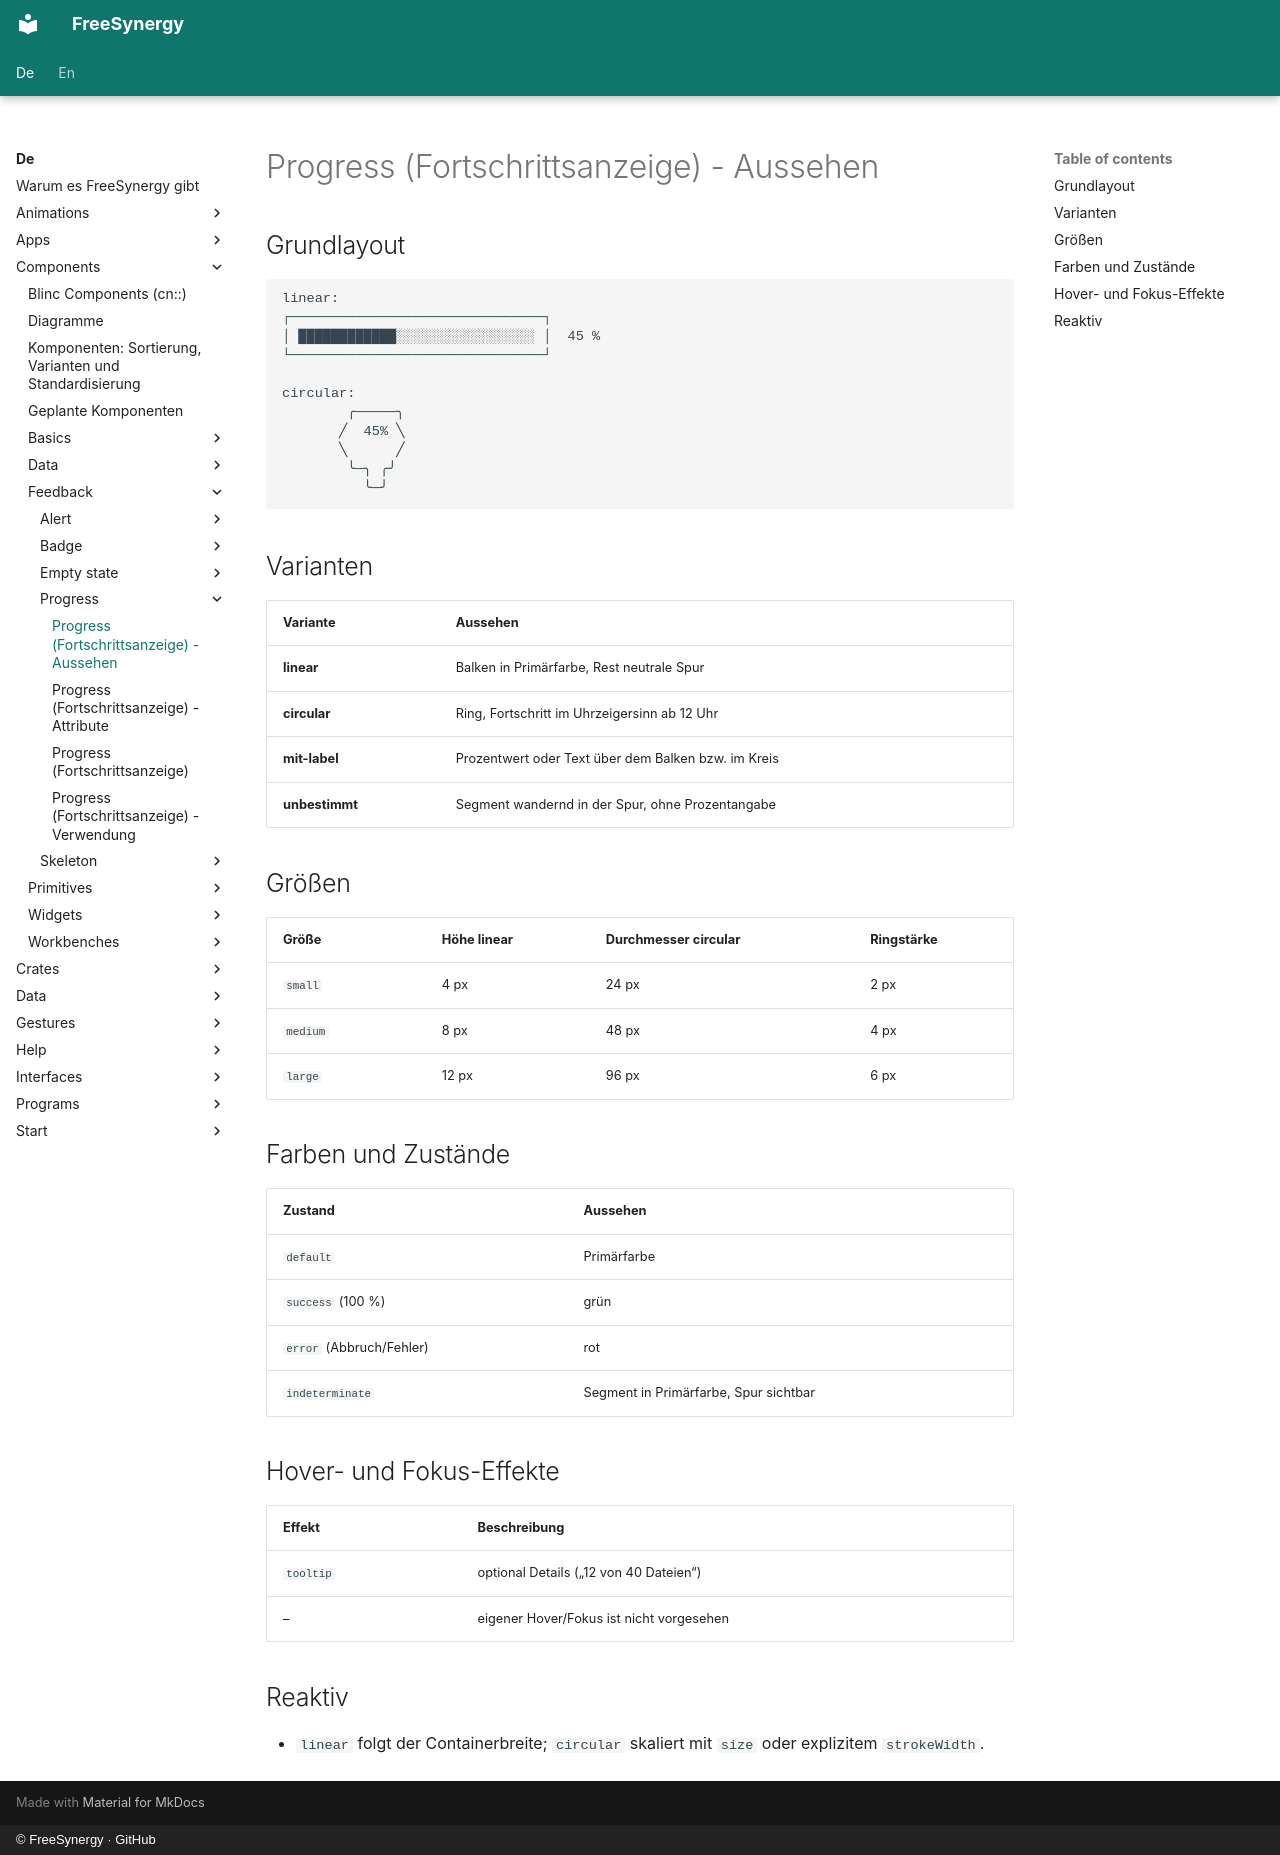

repository: FreeSynergy/fs-documentation · page: de/components/feedback/progress/appearance/index.html · generator: mkdocs · copyright: © FreeSynergy · GitHub

# Progress (Fortschrittsanzeige) - Aussehen

## Grundlayout

```
linear:
┌───────────────────────────────┐
│ ████████████░░░░░░░░░░░░░░░░░ │  45 %
└───────────────────────────────┘

circular:
        ╭─────╮
       ╱  45% ╲
       ╲      ╱
        ╰─╮ ╭╯
          ╰─╯
```

## Varianten

| Variante | Aussehen |
|----------|----------|
| **linear** | Balken in Primärfarbe, Rest neutrale Spur |
| **circular** | Ring, Fortschritt im Uhrzeigersinn ab 12 Uhr |
| **mit-label** | Prozentwert oder Text über dem Balken bzw. im Kreis |
| **unbestimmt** | Segment wandernd in der Spur, ohne Prozentangabe |

## Größen

| Größe | Höhe linear | Durchmesser circular | Ringstärke |
|-------|-------------|----------------------|------------|
| `small` | 4 px | 24 px | 2 px |
| `medium` | 8 px | 48 px | 4 px |
| `large` | 12 px | 96 px | 6 px |

## Farben und Zustände

| Zustand | Aussehen |
|---------|----------|
| `default` | Primärfarbe |
| `success` (100 %) | grün |
| `error` (Abbruch/Fehler) | rot |
| `indeterminate` | Segment in Primärfarbe, Spur sichtbar |

## Hover- und Fokus-Effekte

| Effekt | Beschreibung |
|--------|--------------|
| `tooltip` | optional Details („12 von 40 Dateien“) |
| – | eigener Hover/Fokus ist nicht vorgesehen |

## Reaktiv

- `linear` folgt der Containerbreite; `circular` skaliert mit `size`
  oder explizitem `strokeWidth`.
